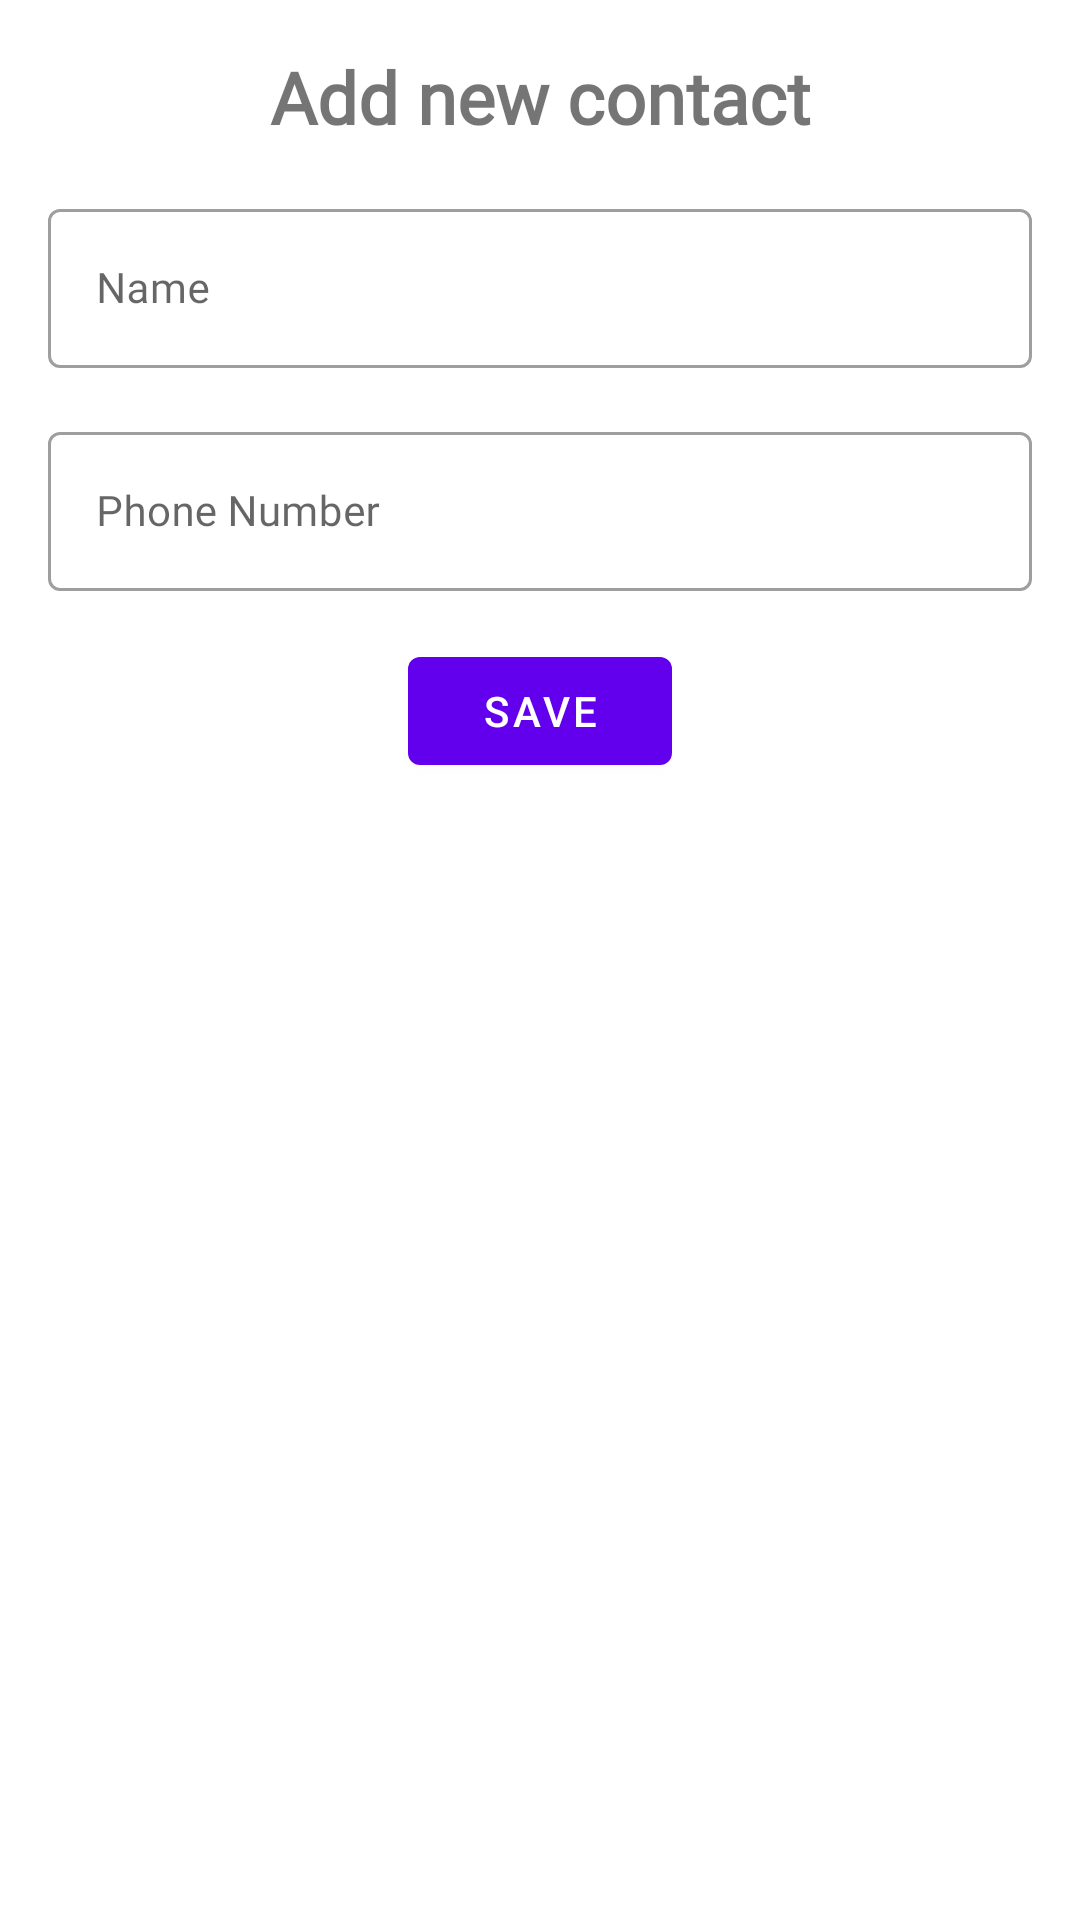

Write the Android layout XML for this screen, with the resource values it uses.
<!-- AndroidManifest.xml: application theme Theme.RecyclerViewZuri -->
<!-- res/layout/dialog_add_contact.xml -->
<?xml version="1.0" encoding="utf-8"?>
<androidx.constraintlayout.widget.ConstraintLayout xmlns:android="http://schemas.android.com/apk/res/android"
    xmlns:app="http://schemas.android.com/apk/res-auto"
    android:layout_width="match_parent"
    android:layout_height="match_parent">

    <TextView
        android:id="@+id/dialogTitle"
        android:layout_width="wrap_content"
        android:layout_height="wrap_content"
        android:layout_marginTop="16dp"
        android:fontFamily="@font/roboto_slab"
        android:text="@string/add_new_contact"
        android:textSize="24sp"
        android:textStyle="bold"
        app:layout_constraintEnd_toEndOf="parent"
        app:layout_constraintStart_toStartOf="parent"
        app:layout_constraintTop_toTopOf="parent" />

    <com.google.android.material.textfield.TextInputLayout
        android:id="@+id/dialogContactNameLayout"
        style="@style/Widget.MaterialComponents.TextInputLayout.OutlinedBox"
        android:layout_width="match_parent"
        android:layout_height="wrap_content"
        android:layout_margin="16dp"
        android:hint="@string/name"
        app:layout_constraintTop_toBottomOf="@id/dialogTitle">

        <com.google.android.material.textfield.TextInputEditText
            android:id="@+id/dialogContactName"
            android:layout_width="match_parent"
            android:layout_height="match_parent"
            android:fontFamily="@font/roboto_slab"
            android:textSize="14sp" />

    </com.google.android.material.textfield.TextInputLayout>

    <com.google.android.material.textfield.TextInputLayout
        android:id="@+id/dialogContactPhoneLayout"
        style="@style/Widget.MaterialComponents.TextInputLayout.OutlinedBox"
        android:layout_width="match_parent"
        android:layout_height="wrap_content"
        android:layout_margin="16dp"
        android:hint="@string/phone_number"
        app:layout_constraintTop_toBottomOf="@id/dialogContactNameLayout">

        <com.google.android.material.textfield.TextInputEditText
            android:id="@+id/dialogContactPhone"
            android:layout_width="match_parent"
            android:layout_height="match_parent"
            android:fontFamily="@font/roboto_slab"
            android:inputType="phone"
            android:textSize="14sp" />

    </com.google.android.material.textfield.TextInputLayout>

    <com.google.android.material.button.MaterialButton
        android:id="@+id/dialogContactSave"
        android:layout_width="wrap_content"
        android:layout_height="wrap_content"
        android:layout_marginTop="16dp"
        android:text="@string/save"
        app:layout_constraintEnd_toEndOf="parent"
        app:layout_constraintStart_toStartOf="parent"
        app:layout_constraintTop_toBottomOf="@id/dialogContactPhoneLayout" />

</androidx.constraintlayout.widget.ConstraintLayout>
<!-- resources referenced by this layout -->
<resources>
  <string name="add_new_contact">Add new contact</string>
  <string name="name">Name</string>
  <string name="phone_number">Phone Number</string>
  <string name="save">Save</string>
  <style name="Theme.RecyclerViewZuri" parent="Theme.MaterialComponents.DayNight.DarkActionBar">
          
          <item name="colorPrimary">@color/purple_500</item>
          <item name="colorPrimaryVariant">@color/purple_700</item>
          <item name="colorOnPrimary">@color/white</item>
          
          <item name="colorSecondary">@color/teal_200</item>
          <item name="colorSecondaryVariant">@color/teal_700</item>
          <item name="colorOnSecondary">@color/black</item>
          
          <item name="android:statusBarColor" tools:targetApi="l">?attr/colorPrimaryVariant</item>
          
      </style>
  <!-- not gathered from this repository: default colours our renderer supplied (Android Studio template values) -->
  <color name="purple_500">#FF6200EE</color>
  <color name="purple_700">#FF3700B3</color>
  <color name="teal_200">#FF03DAC5</color>
  <color name="teal_700">#FF018786</color>
  <color name="black">#FF000000</color>
  <color name="white">#FFFFFFFF</color>
</resources>
